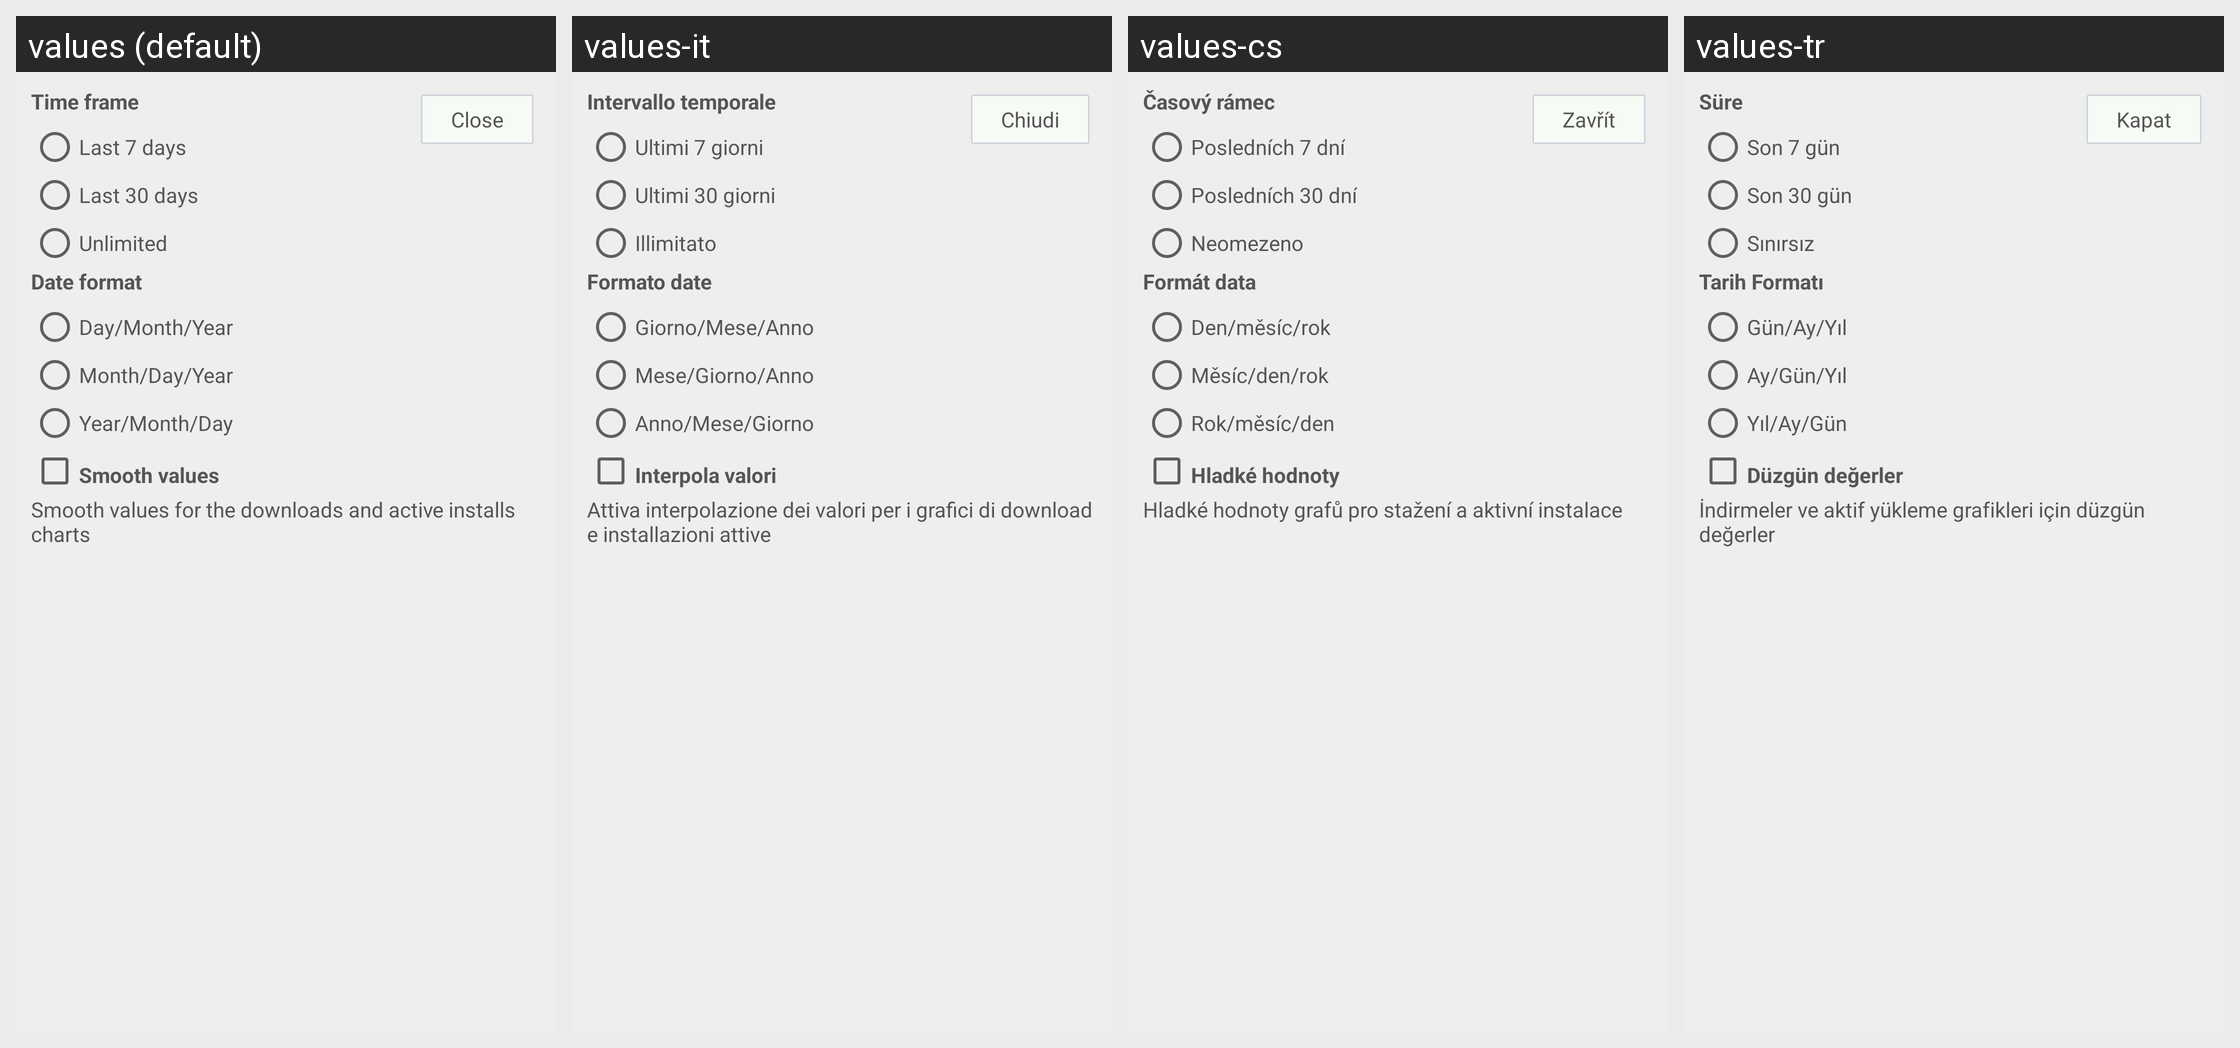

For this localized Android screen grid, give each drawn string resource with its value in every locale shown.
Android screen res/layout/chart_config.xml rendered under 4 locales, left to right: values (default), values-it, values-cs, values-tr. Device: Nexus 5 (rendered at 1080×1920; each locale shown at half size, 540×960, under a caption strip naming it); theme Theme.Andlytics.
Other locales in the repository, not shown: values-ca, values-de, values-es, values-fr, values-ja, values-nl, values-pl, values-ru, values-sv.
Strings drawn on this screen, with the default value and each locale's value (text and hints the layout hard-codes, and strings that could not be matched under every locale, appear in the picture but are not listed):

time_frame
  values: Time frame
  values-it: Intervallo temporale
  values-cs: Časový rámec
  values-tr: Süre

seven_days
  values: Last 7 days
  values-it: Ultimi 7 giorni
  values-cs: Posledních 7 dní
  values-tr: Son 7 gün

thirty_days
  values: Last 30 days
  values-it: Ultimi 30 giorni
  values-cs: Posledních 30 dní
  values-tr: Son 30 gün

unlimited
  values: Unlimited
  values-it: Illimitato
  values-cs: Neomezeno
  values-tr: Sınırsız

date_format
  values: Date format
  values-it: Formato date
  values-cs: Formát data
  values-tr: Tarih Formatı

ddmmyy
  values: Day/Month/Year
  values-it: Giorno/Mese/Anno
  values-cs: Den/měsíc/rok
  values-tr: Gün/Ay/Yıl

mmddyy
  values: Month/Day/Year
  values-it: Mese/Giorno/Anno
  values-cs: Měsíc/den/rok
  values-tr: Ay/Gün/Yıl

yymmdd
  values: Year/Month/Day
  values-it: Anno/Mese/Giorno
  values-cs: Rok/měsíc/den
  values-tr: Yıl/Ay/Gün

smooth_values
  values: Smooth values
  values-it: Interpola valori
  values-cs: Hladké hodnoty
  values-tr: Düzgün değerler

info_smooth
  values: Smooth values for the downloads and active installs charts
  values-it: Attiva interpolazione dei valori per i grafici di download e installazioni attive
  values-cs: Hladké hodnoty grafů pro stažení a aktivní instalace
  values-tr: İndirmeler ve aktif yükleme grafikleri için düzgün değerler

close
  values: Close
  values-it: Chiudi
  values-cs: Zavřít
  values-tr: Kapat
